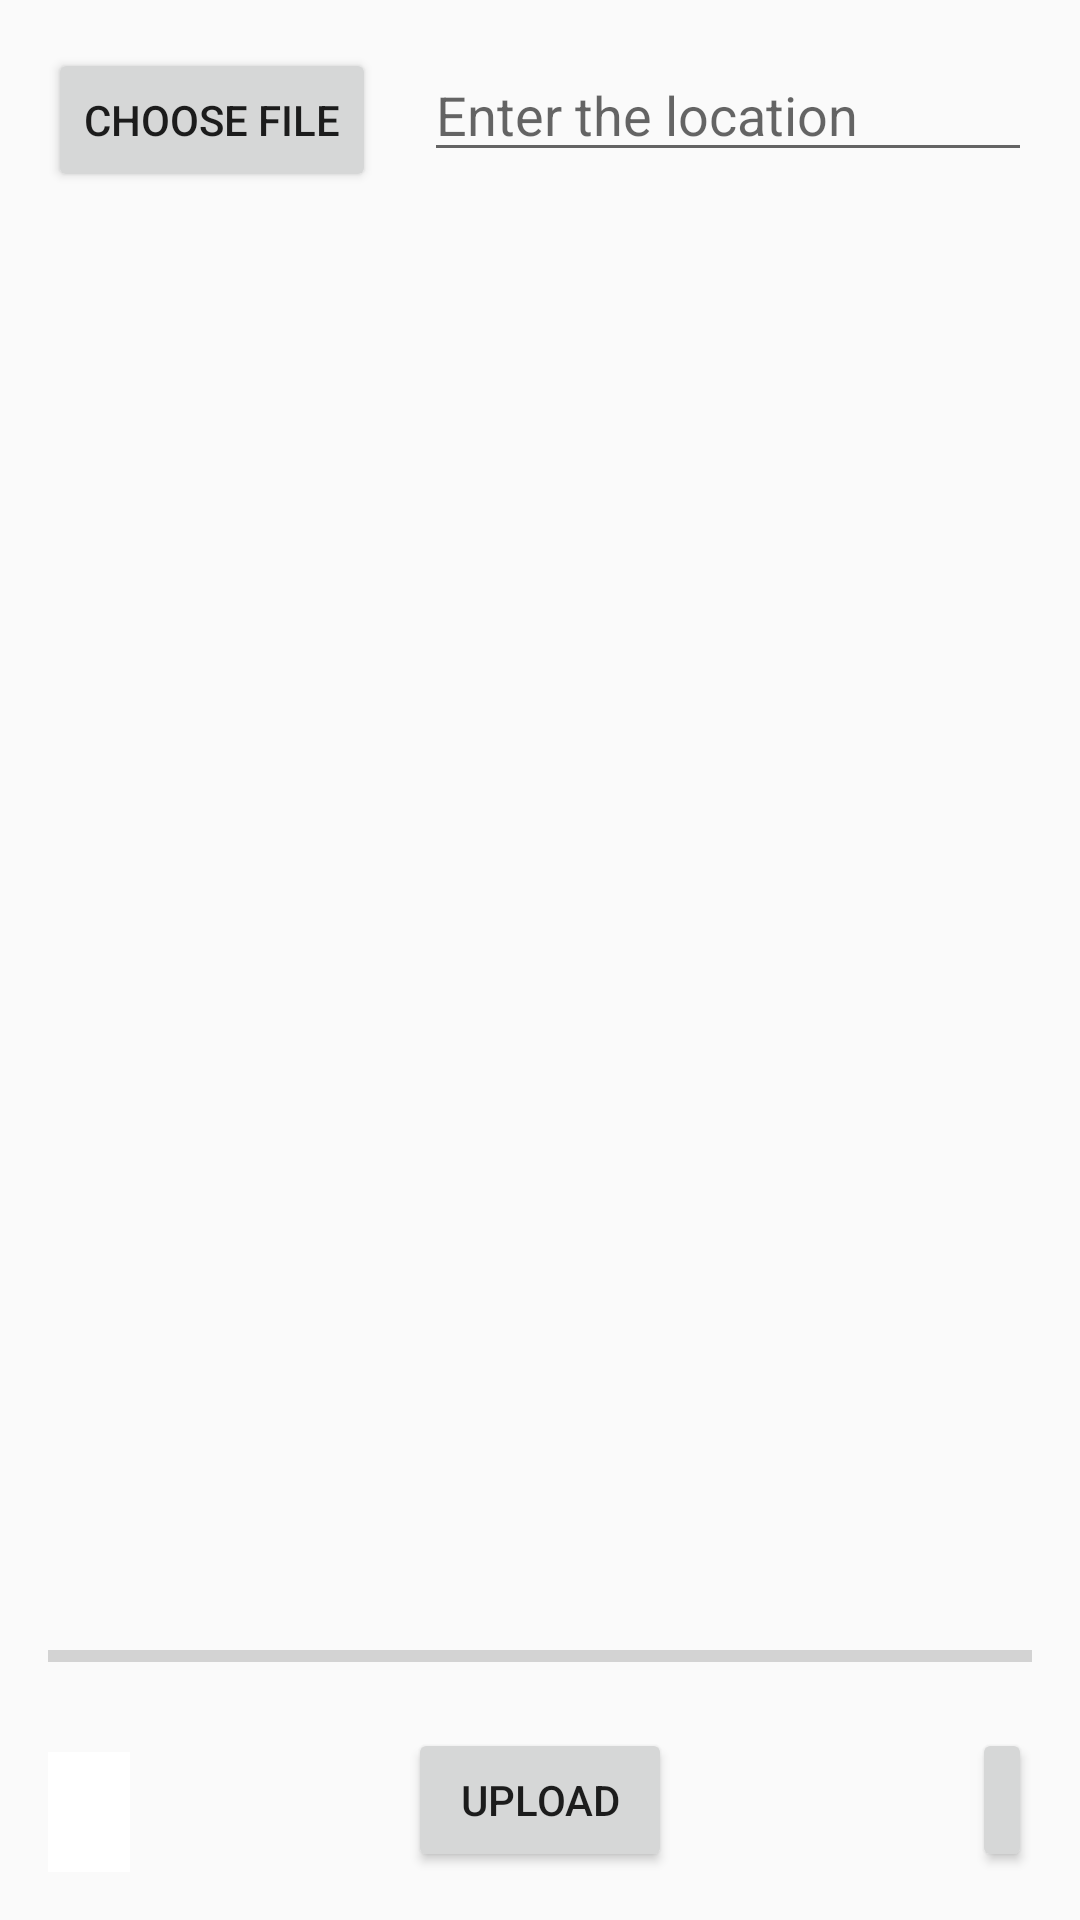

Reconstruct the res/layout file that produces this screen, plus the resources it refers to.
<!-- AndroidManifest.xml: application theme AppTheme.ObjectDetection -->
<!-- res/layout/activity_detect_upload_picture.xml -->
<?xml version="1.0" encoding="utf-8"?>
<RelativeLayout xmlns:android="http://schemas.android.com/apk/res/android"
    xmlns:app="http://schemas.android.com/apk/res-auto"
    xmlns:tools="http://schemas.android.com/tools"
    android:layout_width="match_parent"
    android:layout_height="match_parent"
    android:padding="16dp">

        <Button
            android:id="@+id/button_choose_image"
            android:layout_width="wrap_content"
            android:layout_height="wrap_content"
            android:text="Choose file" />

        <EditText
            android:id="@+id/edit_text_file_name"
            android:layout_width="match_parent"
            android:layout_height="wrap_content"
            android:layout_marginStart="16dp"
            android:layout_toEndOf="@+id/button_choose_image"
            android:hint="Enter the location " />

        <ImageView
            android:id="@+id/image_view"
            android:layout_width="match_parent"
            android:layout_height="match_parent"
            android:layout_above="@id/progress_bar"
            android:layout_below="@id/edit_text_file_name"
            android:layout_marginTop="16dp"
            android:foreground="?attr/actionBarDivider" />
        <ProgressBar
            android:id="@+id/progress_bar"
            style="@style/Widget.AppCompat.ProgressBar.Horizontal"
            android:layout_width="match_parent"
            android:layout_height="wrap_content"
            android:layout_above="@+id/button_upload"
            android:layout_alignParentStart="true"
            android:layout_marginBottom="16dp" />
        <Button
            android:id="@+id/button_upload"
            android:layout_width="wrap_content"
            android:layout_height="wrap_content"
            android:layout_alignParentBottom="true"
            android:layout_centerHorizontal="true"
            android:text="Upload" />

    <Button
        android:id="@+id/text_view_show_uploads"
        android:layout_width="wrap_content"
        android:layout_height="wrap_content"
        android:layout_alignTop="@+id/button_upload"
        android:layout_alignBottom="@+id/button_upload"
        android:layout_marginStart="100dp"
        android:layout_marginTop="0dp"
        android:layout_marginBottom="0dp"
        android:layout_toEndOf="@+id/button_upload"
        android:gravity="center"
        android:text="Detect"
        android:textSize="16sp" />

    <ImageButton
        android:id="@+id/CameraBtn"
        style="@android:style/Widget.DeviceDefault.ImageButton"
        android:layout_width="80dp"
        android:layout_height="wrap_content"
        android:layout_alignTop="@+id/button_upload"
        android:layout_alignBottom="@+id/button_upload"
        android:layout_marginStart="-261dp"
        android:layout_marginTop="8dp"
        android:layout_marginBottom="-5dp"
        android:layout_toEndOf="@+id/button_upload"

        android:background="#FFFFFF"
        android:scaleType="fitCenter"
        android:src="@drawable/ic_action_name"
        android:text="Camera"
        android:textSize="16sp" />

</RelativeLayout>
<!-- resources referenced by this layout -->
<resources>
  <style name="AppTheme.ObjectDetection" parent="Theme.AppCompat.Light.NoActionBar">
          
          <item name="colorPrimary">@color/tfe_color_primary</item>
          <item name="colorPrimaryDark">@color/tfe_color_primary_dark</item>
          <item name="colorAccent">@color/tfe_color_accent</item>
      </style>
  <color name="tfe_color_primary">#ffa800</color>
  <color name="tfe_color_primary_dark">#ff6f00</color>
  <color name="tfe_color_accent">#425066</color>
</resources>
